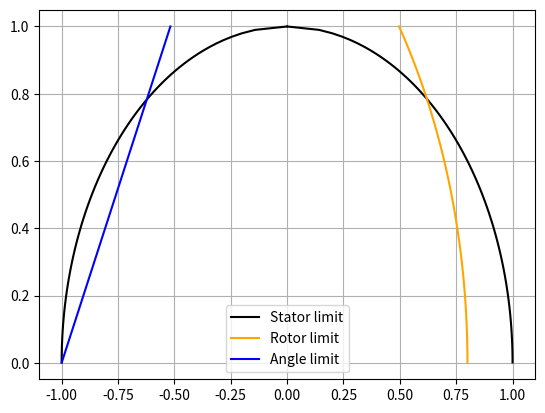
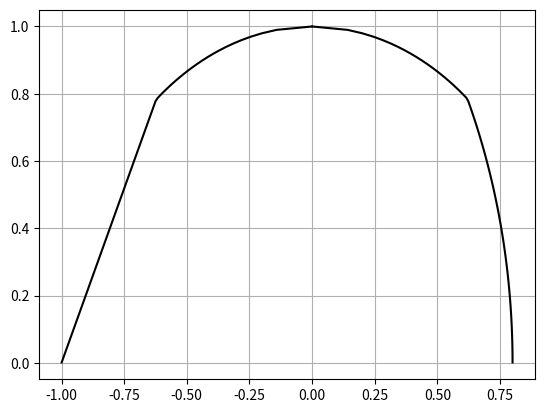

Here is the Python script that generated these plots, in order:
import numpy as np 
from typing import Tuple

class CapabilityDiagram: 
    def __init__(self, X_d, E_q_max, delta_max, P_g_min, P_g_max): 
        self.X_d = X_d 
        self.E_q_max = E_q_max
        self.delta_max = delta_max
        self.P_g_min = P_g_min 
        self.P_g_max = P_g_max

        self.r_f_1 = self.E_q_max/self.X_d 
        self.q_f_1 = -1.0/self.X_d
        self.m = np.arctan(self.delta_max) 

    def calc_stator_limit(self, P_g, V_g) -> Tuple[float, float]:
        if P_g <= V_g: 
            Q_max = np.sqrt(1.0*V_g - P_g**2) 
            return (-Q_max, Q_max)
        elif P_g > self.P_g_max:
            return (0, 0)
        
    
    def calc_rotor_limit(self, P_g, V_g) -> Tuple[float, float]: 
        r_f = self.r_f_1 * V_g 
        q_f = self.q_f_1*V_g**2 
        Q_g_max = np.sqrt(r_f**2 - P_g**2) + q_f 
        Q_g_min = -np.sqrt(r_f**2 - P_g**2) + q_f 
        return (Q_g_min, Q_g_max) 
    
    def calc_stab_limit(self, P_g, V_g) -> Tuple[float, float]: 
        Q_g_min = self.m * P_g + self.q_f_1*V_g**2
        return (Q_g_min, None)
    

if __name__ == "__main__": 
    import matplotlib.pyplot as plt 
    CD1 = CapabilityDiagram(1.0, 1.8, np.pi/180*30, 0.1, 0.9)
    P_vals = np.linspace(1e-3, 1, 100)
    V_g = 1.0 
    Q_min_stator = []
    Q_max_stator = []
    Q_min_rotor = []
    Q_max_rotor = []
    Q_min_stab = [] 
    Q_max_stab = [] 
    Q_min_vals = [] 
    Q_max_vals = []
    
    for P in P_vals: 
        Q_min_1, Q_max_1 = CD1.calc_stator_limit(P, V_g)
        Q_min_stator.append(Q_min_1)
        Q_max_stator.append(Q_max_1)

        Q_min_2, Q_max_2 = CD1.calc_rotor_limit(P, V_g)
        Q_max_rotor.append(Q_max_2)

        Q_min_3, Q_max_3 = CD1.calc_stab_limit(P, V_g)
        Q_min_stab.append(Q_min_3)

        Q_min_vals.append(max(Q_min_1, Q_min_3))
        Q_max_vals.append(min(Q_max_1, Q_max_2))

    fig1 = plt.figure(1)
    plt.plot(Q_min_stator, P_vals, color="black", label="Stator limit")
    plt.plot(Q_max_stator, P_vals, color="black")
    plt.plot(Q_max_rotor, P_vals, color="orange", label="Rotor limit")
    plt.plot(Q_min_stab, P_vals, color="blue", label="Angle limit")
    plt.legend()
    plt.grid()

    fig2 = plt.figure(2)
    plt.plot(Q_min_vals, P_vals, color="black")
    plt.plot(Q_max_vals, P_vals, color="black")
    plt.grid()

    plt.show()

    
        
